Run: headless pygame with SDL's dummy video driver; simulated clock (each Clock.tick advances the game by its frame time, no real sleeping); random seed 0; keys injected as events and as key.get_pressed() state; mouse plan: one left click at the window centre at the start of phase 2, then a move to the lower-right quarter at the start of phase 3.
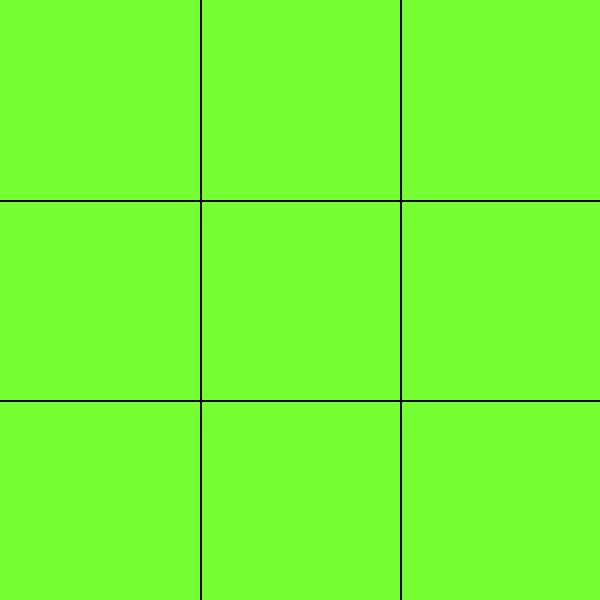
Frame 1 of 4 · flips 1–60 · no input
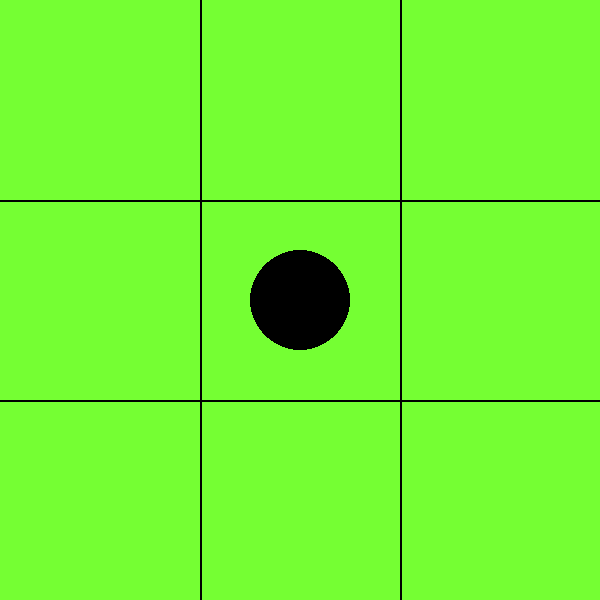
Frame 2 of 4 · flips 61–180 · clicked the window centre · tapped SPACE, RETURN · held RIGHT (→), D
Frame 3 of 4 · flips 181–300 · moved the mouse to the lower-right quarter · held DOWN (↓), S · screen unchanged from frame 2, image omitted
Frame 4 of 4 · flips 301–420 · held LEFT (←), A, UP (↑), W · screen unchanged from frame 3, image omitted

The pygame program that drew these frames:

import pygame
from pygame.locals import *

pygame.init()

screen_width = 600
screen_height = 600
line_width = 2

clicked = False
player=1
game_over = [False]

markers = []
for i in range(3):
    row=[0]*3
    markers.append(row)

screen = pygame.display.set_mode((screen_width,screen_height))
pygame.display.set_caption("triki")

def draw_grid():
    bg=(117,255,51)
    grid = (0,0,0)
    screen.fill(bg)
    for x in range(1,3):
        pygame.draw.line(screen,grid,(0,x*200),(screen_width,x*200),line_width)
        pygame.draw.line(screen,grid,(x*200,0),(x*200,screen_width),line_width)

def draw_markers():
    x_pos = 0
    for x in markers:
        y_pos = 0
        for y in x:
            if y==1:
                pygame.draw.circle(screen,(0,0,0),(x_pos*200+100,y_pos*200+100),50)
            if y==-1:
                pygame.draw.circle(screen,(255,255,255),(x_pos*200+100,y_pos*200+100),50)
            y_pos +=1
        x_pos += 1

def verify():
    for i in  range(0,3) :
        if markers[0][i]==markers[1][i] and markers[0][i]==markers[2][i] and markers[0][i]!=0:
            game_over[0]=True 
            if markers[0][i]==-1:
                print("gana blanco")
            elif markers[0][i]==1:
                print("gana color asaltante")

    for i in  range(0,3) :
        if markers[i][0]==markers[i][1] and markers[i][0]==markers[i][2] and markers[i][0]!=0:
            if markers[i][0]==-1:
                print("gana blanco")
            elif markers[i][0]==1:
                print("gana color asaltante")
            game_over[0]=True 

    if markers[0][0]==markers[1][1] and markers[0][0]==markers[2][2] and markers[0][0]!=0:
        if markers[0][0]==-1:
             print("gana blanco en diagonal izquierdo")
        elif markers[0][0]==1:
            print("gana color asaltante en diagonal izquierdo")
            game_over[0]=True 

    if markers[0][2]==markers[1][1] and markers[0][2]==markers[2][0] and markers[0][2]!=0:
        if markers[0][2]==-1:
             print("gana blanco en diagonal derecho")
        elif markers[0][2]==1:
            print("gana color asaltante en diagonal derecho")
            game_over[0]=True 
    

    

run = True
while run:
    draw_grid()
    draw_markers()
    for event in pygame.event.get():
        if event.type == pygame.QUIT:
            run = False
        if event.type == pygame.MOUSEBUTTONDOWN and clicked==False:
            clicked = True
        if event.type == pygame.MOUSEBUTTONUP and clicked==True and game_over[0]!=True:
            clicked = False
            pos = pygame.mouse.get_pos()
            cell_x = pos[0]//200
            cell_y = pos[1]//200
            if markers[cell_x][cell_y]==0:
                markers[cell_x][cell_y]=player
                player=player*-1

            verify()

                    
                    

    pygame.display.update()

pygame.quit()

    


# print(markers)
